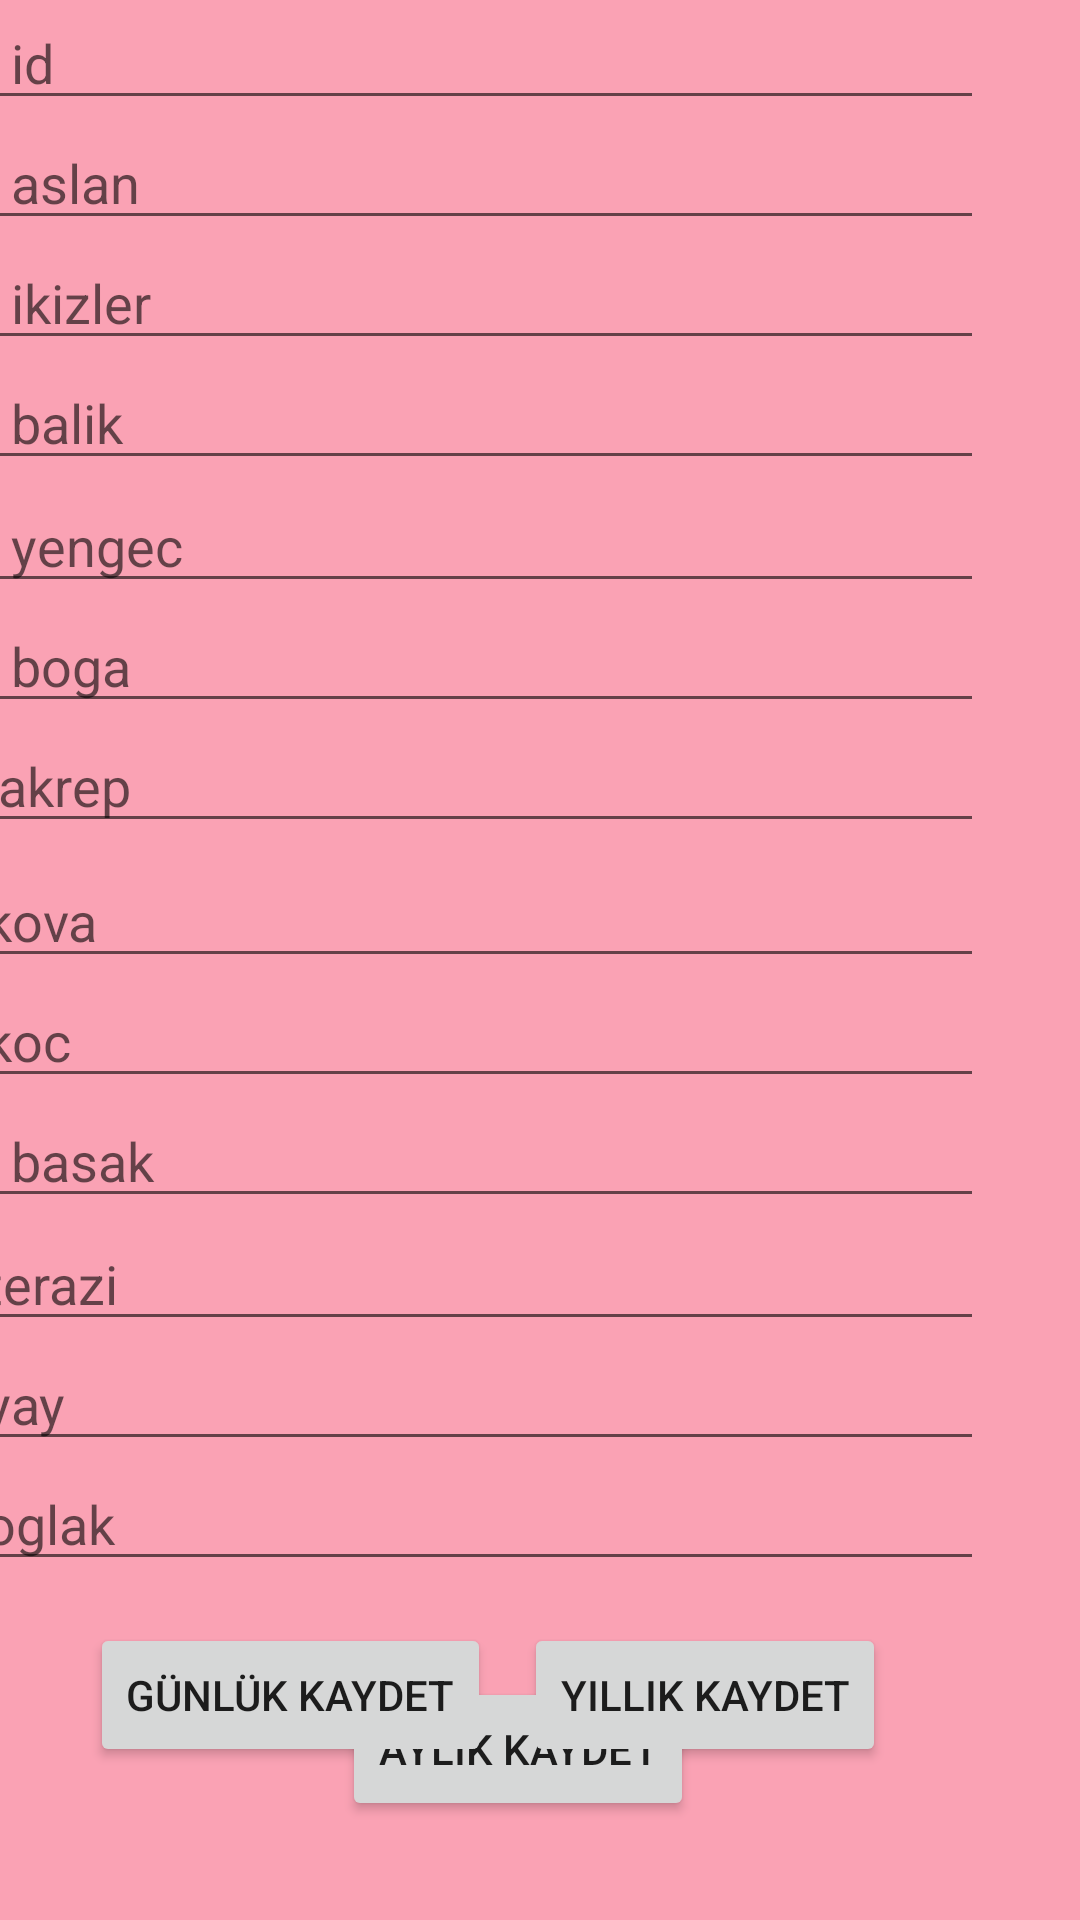

Write the Android layout XML for this screen, with the resource values it uses.
<!-- AndroidManifest.xml: application theme Theme.Burclar -->
<!-- res/layout/activity_yorumyaz.xml -->
<?xml version="1.0" encoding="utf-8"?>
<androidx.constraintlayout.widget.ConstraintLayout xmlns:android="http://schemas.android.com/apk/res/android"
    xmlns:app="http://schemas.android.com/apk/res-auto"
    xmlns:tools="http://schemas.android.com/tools"
    android:layout_width="match_parent"
    android:layout_height="match_parent"
    android:background="#FAA2B4"

    tools:context=".Yorumyaz">

    <Button
        android:id="@+id/aylikkayit"
        android:layout_width="wrap_content"
        android:layout_height="wrap_content"
        android:layout_marginStart="114dp"
        android:layout_marginBottom="33dp"
        android:text="aylik kaydet"
        app:layout_constraintBottom_toBottomOf="parent"
        app:layout_constraintStart_toStartOf="parent" />

    <Button
        android:id="@+id/yillikkayit"
        android:layout_width="wrap_content"
        android:layout_height="wrap_content"
        android:layout_marginStart="11dp"
        android:layout_marginTop="14dp"
        android:text="yıllık kaydet"
        app:layout_constraintStart_toEndOf="@+id/gunlukkayit"
        app:layout_constraintTop_toBottomOf="@+id/oglak" />

    <EditText
        android:id="@+id/id"
        android:layout_width="337dp"
        android:layout_height="40dp"
        android:layout_marginStart="16dp"
        android:layout_marginEnd="58dp"
        android:ems="10"
        android:hint="  id"
        android:inputType="textPersonName"
        app:layout_constraintEnd_toEndOf="parent"
        app:layout_constraintStart_toStartOf="parent"
        tools:layout_editor_absoluteY="61dp" />

    <EditText
        android:id="@+id/aslan"
        android:layout_width="337dp"
        android:layout_height="40dp"
        android:layout_marginStart="16dp"
        android:layout_marginEnd="58dp"
        android:ems="10"
        android:hint="  aslan"
        android:inputType="textPersonName"
        app:layout_constraintEnd_toEndOf="parent"
        app:layout_constraintStart_toStartOf="parent"
        app:layout_constraintTop_toBottomOf="@+id/id" />

    <EditText
        android:id="@+id/ikizler"
        android:layout_width="337dp"
        android:layout_height="40dp"
        android:layout_marginStart="16dp"
        android:layout_marginEnd="58dp"
        android:ems="10"
        android:hint="  ikizler"
        android:inputType="textPersonName"
        app:layout_constraintEnd_toEndOf="parent"
        app:layout_constraintStart_toStartOf="parent"
        app:layout_constraintTop_toBottomOf="@+id/aslan" />

    <EditText
        android:id="@+id/basak"
        android:layout_width="337dp"
        android:layout_height="40dp"
        android:layout_marginStart="16dp"
        android:layout_marginEnd="58dp"
        android:ems="10"
        android:hint="  basak"
        android:inputType="textPersonName"
        app:layout_constraintEnd_toEndOf="parent"
        app:layout_constraintStart_toStartOf="parent"
        app:layout_constraintTop_toBottomOf="@+id/koc" />

    <EditText
        android:id="@+id/koc"
        android:layout_width="337dp"
        android:layout_height="40dp"
        android:layout_marginStart="16dp"
        android:layout_marginEnd="58dp"
        android:ems="10"
        android:hint="koc"
        android:inputType="textPersonName"
        app:layout_constraintEnd_toEndOf="parent"
        app:layout_constraintStart_toStartOf="parent"
        app:layout_constraintTop_toBottomOf="@+id/kova" />

    <EditText
        android:id="@+id/akrep"
        android:layout_width="337dp"
        android:layout_height="40dp"
        android:layout_marginStart="16dp"
        android:layout_marginEnd="58dp"
        android:ems="10"
        android:hint=" akrep"
        android:inputType="textPersonName"
        app:layout_constraintEnd_toEndOf="parent"
        app:layout_constraintStart_toStartOf="parent"
        app:layout_constraintTop_toBottomOf="@+id/boga" />

    <EditText
        android:id="@+id/boga"
        android:layout_width="337dp"
        android:layout_height="40dp"
        android:layout_marginStart="16dp"
        android:layout_marginEnd="58dp"
        android:ems="10"
        android:hint="  boga"
        android:inputType="textPersonName"
        app:layout_constraintEnd_toEndOf="parent"
        app:layout_constraintStart_toStartOf="parent"
        app:layout_constraintTop_toBottomOf="@+id/yengec" />

    <EditText
        android:id="@+id/terazi"
        android:layout_width="337dp"
        android:layout_height="40dp"
        android:layout_marginStart="16dp"
        android:layout_marginTop="1dp"
        android:layout_marginEnd="58dp"
        android:ems="10"
        android:hint="terazi"
        android:inputType="textPersonName"
        app:layout_constraintEnd_toEndOf="parent"
        app:layout_constraintStart_toStartOf="parent"
        app:layout_constraintTop_toBottomOf="@+id/basak" />

    <EditText
        android:id="@+id/yengec"
        android:layout_width="337dp"
        android:layout_height="40dp"
        android:layout_marginStart="16dp"
        android:layout_marginTop="1dp"
        android:layout_marginEnd="58dp"
        android:ems="10"
        android:hint="  yengec"
        android:inputType="textPersonName"
        app:layout_constraintEnd_toEndOf="parent"
        app:layout_constraintStart_toStartOf="parent"
        app:layout_constraintTop_toBottomOf="@+id/balik" />

    <EditText
        android:id="@+id/oglak"
        android:layout_width="337dp"
        android:layout_height="40dp"
        android:layout_marginStart="16dp"
        android:layout_marginEnd="58dp"
        android:ems="10"
        android:hint="oglak"
        android:inputType="textPersonName"
        app:layout_constraintEnd_toEndOf="parent"
        app:layout_constraintStart_toStartOf="parent"
        app:layout_constraintTop_toBottomOf="@+id/yay" />

    <EditText
        android:id="@+id/yay"
        android:layout_width="337dp"
        android:layout_height="40dp"
        android:layout_marginStart="16dp"
        android:layout_marginEnd="58dp"
        android:ems="10"
        android:hint="yay"
        android:inputType="textPersonName"
        app:layout_constraintEnd_toEndOf="parent"
        app:layout_constraintStart_toStartOf="parent"
        app:layout_constraintTop_toBottomOf="@+id/terazi" />

    <EditText
        android:id="@+id/kova"
        android:layout_width="337dp"
        android:layout_height="40dp"
        android:layout_marginStart="16dp"
        android:layout_marginTop="5dp"
        android:layout_marginEnd="58dp"
        android:ems="10"
        android:hint="kova"
        android:inputType="textPersonName"
        app:layout_constraintEnd_toEndOf="parent"
        app:layout_constraintStart_toStartOf="parent"
        app:layout_constraintTop_toBottomOf="@+id/akrep" />

    <EditText
        android:id="@+id/balik"
        android:layout_width="337dp"
        android:layout_height="40dp"
        android:layout_marginStart="16dp"
        android:layout_marginEnd="58dp"
        android:ems="10"
        android:hint="  balik"
        android:inputType="textPersonName"
        app:layout_constraintEnd_toEndOf="parent"
        app:layout_constraintStart_toStartOf="parent"
        app:layout_constraintTop_toBottomOf="@+id/ikizler" />

    <Button
        android:id="@+id/gunlukkayit"
        android:layout_width="wrap_content"
        android:layout_height="wrap_content"
        android:layout_marginStart="30dp"
        android:layout_marginTop="14dp"
        android:text="Günlük kaydet"
        app:layout_constraintStart_toStartOf="parent"
        app:layout_constraintTop_toBottomOf="@+id/oglak" />
</androidx.constraintlayout.widget.ConstraintLayout>
<!-- resources referenced by this layout -->
<resources>
  <style name="Theme.Burclar" parent="Theme.MaterialComponents.DayNight.DarkActionBar">
          
          <item name="colorPrimary">@color/purple_500</item>
          <item name="colorPrimaryVariant">@color/purple_700</item>
          <item name="colorOnPrimary">@color/white</item>
          
          <item name="colorSecondary">@color/teal_200</item>
          <item name="colorSecondaryVariant">@color/teal_700</item>
          <item name="colorOnSecondary">@color/black</item>
          
          <item name="android:statusBarColor" tools:targetApi="l">?attr/colorPrimaryVariant</item>
          
      </style>
  <!-- not gathered from this repository: default colours our renderer supplied (Android Studio template values) -->
  <color name="purple_500">#FF6200EE</color>
  <color name="purple_700">#FF3700B3</color>
  <color name="teal_200">#FF03DAC5</color>
  <color name="teal_700">#FF018786</color>
  <color name="black">#FF000000</color>
  <color name="white">#FFFFFFFF</color>
</resources>
